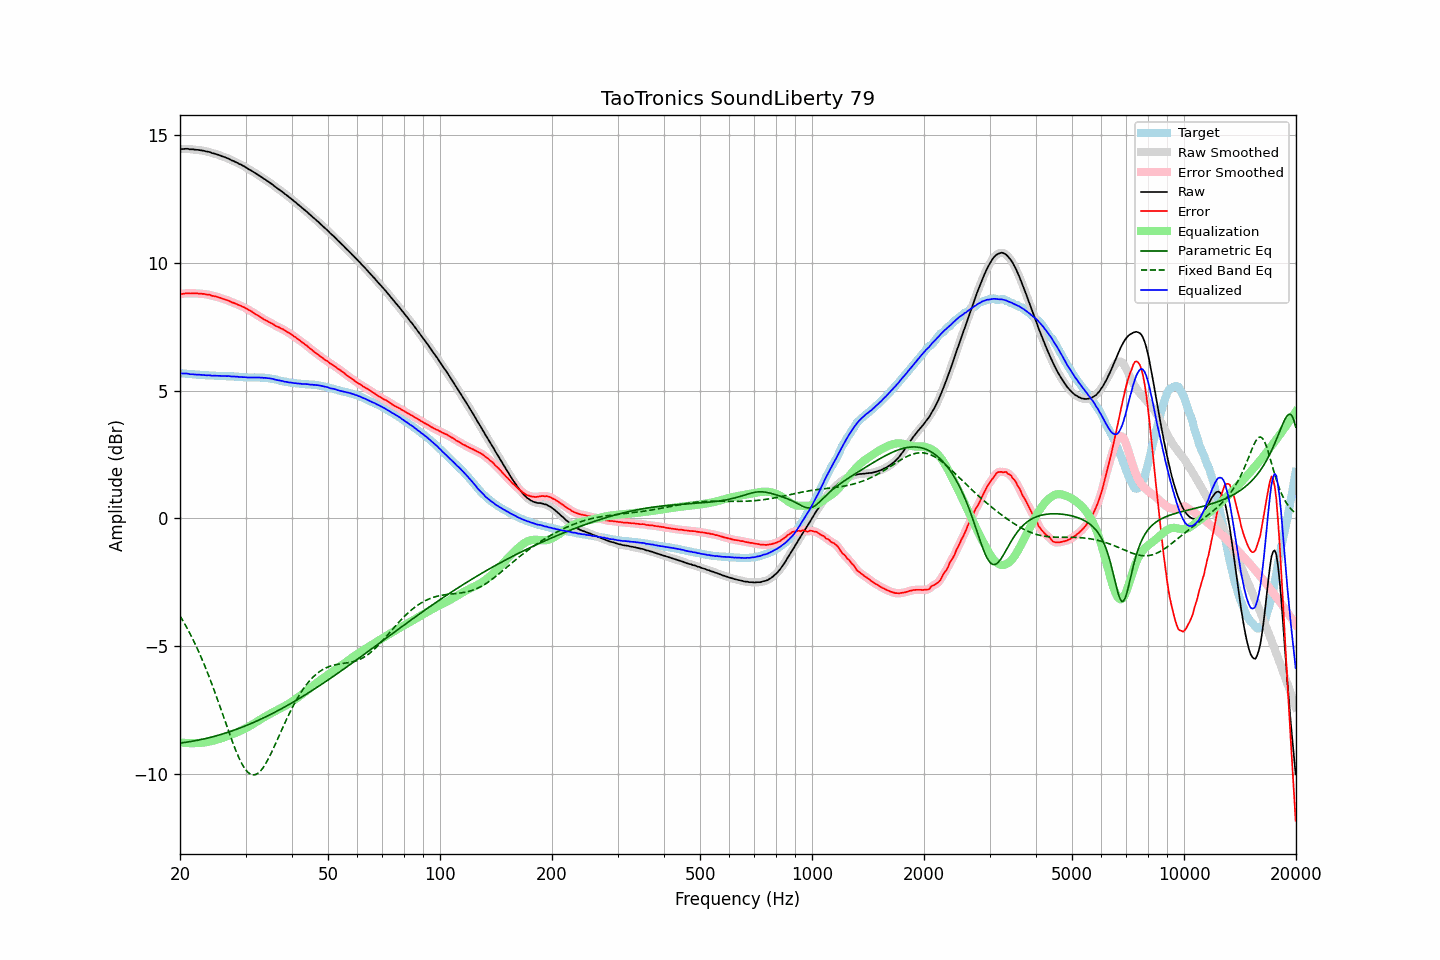

Values plotted in this chart, from the file beside it:
frequency, raw, error, smoothed, error_smoothed, equalization, parametric_eq, fixed_band_eq, equalized_raw, equalized_smoothed, target
20.00, 14.46, 8.78, 14.46, 8.78, -8.78, -8.81, -3.83, 5.68, 5.68, 5.68
20.20, 14.46, 8.78, 14.47, 8.79, -8.79, -8.80, -3.93, 5.67, 5.68, 5.68
20.40, 14.46, 8.79, 14.47, 8.80, -8.80, -8.79, -4.04, 5.67, 5.67, 5.67
20.61, 14.47, 8.80, 14.47, 8.81, -8.80, -8.78, -4.15, 5.67, 5.67, 5.67
20.81, 14.47, 8.81, 14.47, 8.81, -8.81, -8.77, -4.26, 5.67, 5.67, 5.66
21.02, 14.47, 8.82, 14.47, 8.81, -8.81, -8.76, -4.37, 5.67, 5.66, 5.66
21.23, 14.45, 8.81, 14.46, 8.81, -8.81, -8.75, -4.49, 5.64, 5.65, 5.65
21.44, 14.45, 8.81, 14.46, 8.81, -8.81, -8.74, -4.62, 5.64, 5.64, 5.65
21.66, 14.45, 8.82, 14.45, 8.81, -8.81, -8.73, -4.74, 5.64, 5.64, 5.64
21.87, 14.44, 8.81, 14.45, 8.81, -8.81, -8.72, -4.87, 5.63, 5.64, 5.64
22.09, 14.43, 8.81, 14.44, 8.81, -8.81, -8.71, -5.00, 5.63, 5.63, 5.63
22.31, 14.43, 8.81, 14.43, 8.80, -8.80, -8.70, -5.14, 5.63, 5.63, 5.63
22.54, 14.42, 8.80, 14.42, 8.80, -8.80, -8.68, -5.28, 5.62, 5.62, 5.63
22.76, 14.41, 8.80, 14.42, 8.80, -8.80, -8.67, -5.42, 5.62, 5.62, 5.62
22.99, 14.40, 8.79, 14.40, 8.79, -8.79, -8.66, -5.57, 5.61, 5.61, 5.62
23.22, 14.39, 8.79, 14.39, 8.78, -8.78, -8.64, -5.72, 5.61, 5.61, 5.60
23.45, 14.37, 8.77, 14.38, 8.77, -8.77, -8.63, -5.87, 5.60, 5.60, 5.60
23.69, 14.36, 8.76, 14.37, 8.77, -8.76, -8.62, -6.03, 5.60, 5.60, 5.60
23.92, 14.35, 8.76, 14.35, 8.75, -8.75, -8.60, -6.19, 5.60, 5.60, 5.59
24.16, 14.33, 8.74, 14.33, 8.74, -8.74, -8.58, -6.36, 5.60, 5.59, 5.59
24.40, 14.30, 8.71, 14.31, 8.72, -8.72, -8.57, -6.52, 5.58, 5.59, 5.59
24.65, 14.29, 8.70, 14.29, 8.70, -8.71, -8.55, -6.70, 5.59, 5.58, 5.59
24.89, 14.27, 8.69, 14.27, 8.69, -8.69, -8.53, -6.87, 5.58, 5.58, 5.58
25.14, 14.25, 8.68, 14.26, 8.68, -8.67, -8.52, -7.04, 5.58, 5.58, 5.58
25.39, 14.23, 8.66, 14.23, 8.66, -8.65, -8.50, -7.22, 5.58, 5.58, 5.58
25.65, 14.21, 8.64, 14.21, 8.63, -8.63, -8.48, -7.40, 5.58, 5.58, 5.58
25.91, 14.19, 8.61, 14.19, 8.61, -8.61, -8.46, -7.58, 5.57, 5.57, 5.58
26.16, 14.16, 8.59, 14.16, 8.59, -8.59, -8.44, -7.76, 5.57, 5.57, 5.58
26.43, 14.14, 8.57, 14.14, 8.57, -8.57, -8.42, -7.94, 5.57, 5.57, 5.57
26.69, 14.11, 8.55, 14.12, 8.55, -8.55, -8.40, -8.13, 5.57, 5.57, 5.56
26.96, 14.09, 8.53, 14.09, 8.53, -8.52, -8.38, -8.30, 5.57, 5.57, 5.56
27.23, 14.06, 8.50, 14.06, 8.50, -8.50, -8.36, -8.48, 5.57, 5.56, 5.56
27.50, 14.02, 8.46, 14.03, 8.47, -8.47, -8.34, -8.66, 5.55, 5.56, 5.56
27.77, 14.00, 8.44, 14.00, 8.45, -8.45, -8.32, -8.82, 5.56, 5.55, 5.56
28.05, 13.97, 8.43, 13.97, 8.42, -8.42, -8.29, -8.99, 5.55, 5.55, 5.55
28.33, 13.94, 8.40, 13.94, 8.40, -8.40, -8.27, -9.14, 5.55, 5.55, 5.55
28.62, 13.91, 8.37, 13.91, 8.37, -8.37, -8.25, -9.29, 5.54, 5.54, 5.55
28.90, 13.87, 8.34, 13.88, 8.34, -8.34, -8.22, -9.43, 5.53, 5.54, 5.53
29.19, 13.85, 8.32, 13.85, 8.32, -8.32, -8.20, -9.56, 5.54, 5.53, 5.53
29.48, 13.81, 8.28, 13.82, 8.29, -8.29, -8.18, -9.67, 5.53, 5.53, 5.53
29.78, 13.78, 8.26, 13.78, 8.26, -8.26, -8.15, -9.78, 5.53, 5.53, 5.52
30.08, 13.75, 8.23, 13.74, 8.22, -8.22, -8.13, -9.86, 5.52, 5.52, 5.52
30.38, 13.71, 8.19, 13.71, 8.19, -8.19, -8.10, -9.94, 5.52, 5.52, 5.52
30.68, 13.66, 8.15, 13.67, 8.15, -8.15, -8.07, -9.99, 5.51, 5.51, 5.51
30.99, 13.63, 8.12, 13.63, 8.12, -8.12, -8.05, -10.03, 5.52, 5.51, 5.51
31.30, 13.59, 8.08, 13.59, 8.08, -8.08, -8.02, -10.05, 5.52, 5.52, 5.51
31.61, 13.55, 8.04, 13.56, 8.04, -8.04, -7.99, -10.05, 5.52, 5.52, 5.52
31.93, 13.52, 8.00, 13.51, 8.00, -8.00, -7.97, -10.04, 5.52, 5.51, 5.52
32.24, 13.47, 7.96, 13.47, 7.96, -7.96, -7.94, -10.01, 5.51, 5.51, 5.52
32.57, 13.43, 7.92, 13.44, 7.92, -7.92, -7.91, -9.97, 5.51, 5.51, 5.51
32.89, 13.39, 7.88, 13.39, 7.88, -7.88, -7.88, -9.91, 5.51, 5.51, 5.51
33.22, 13.35, 7.85, 13.35, 7.84, -7.84, -7.85, -9.83, 5.51, 5.51, 5.51
33.55, 13.30, 7.80, 13.31, 7.81, -7.81, -7.82, -9.74, 5.50, 5.50, 5.51
33.89, 13.27, 7.77, 13.27, 7.77, -7.77, -7.79, -9.65, 5.50, 5.50, 5.50
34.23, 13.22, 7.73, 13.23, 7.73, -7.74, -7.76, -9.54, 5.49, 5.49, 5.49
34.57, 13.18, 7.70, 13.19, 7.70, -7.70, -7.73, -9.42, 5.49, 5.49, 5.49
34.92, 13.14, 7.67, 13.14, 7.67, -7.66, -7.70, -9.30, 5.48, 5.48, 5.47
35.27, 13.10, 7.63, 13.10, 7.63, -7.63, -7.67, -9.17, 5.47, 5.47, 5.46
35.62, 13.05, 7.61, 13.05, 7.60, -7.60, -7.63, -9.03, 5.46, 5.45, 5.45
35.97, 12.99, 7.55, 13.00, 7.56, -7.56, -7.60, -8.89, 5.43, 5.44, 5.45
... 635 more rows
